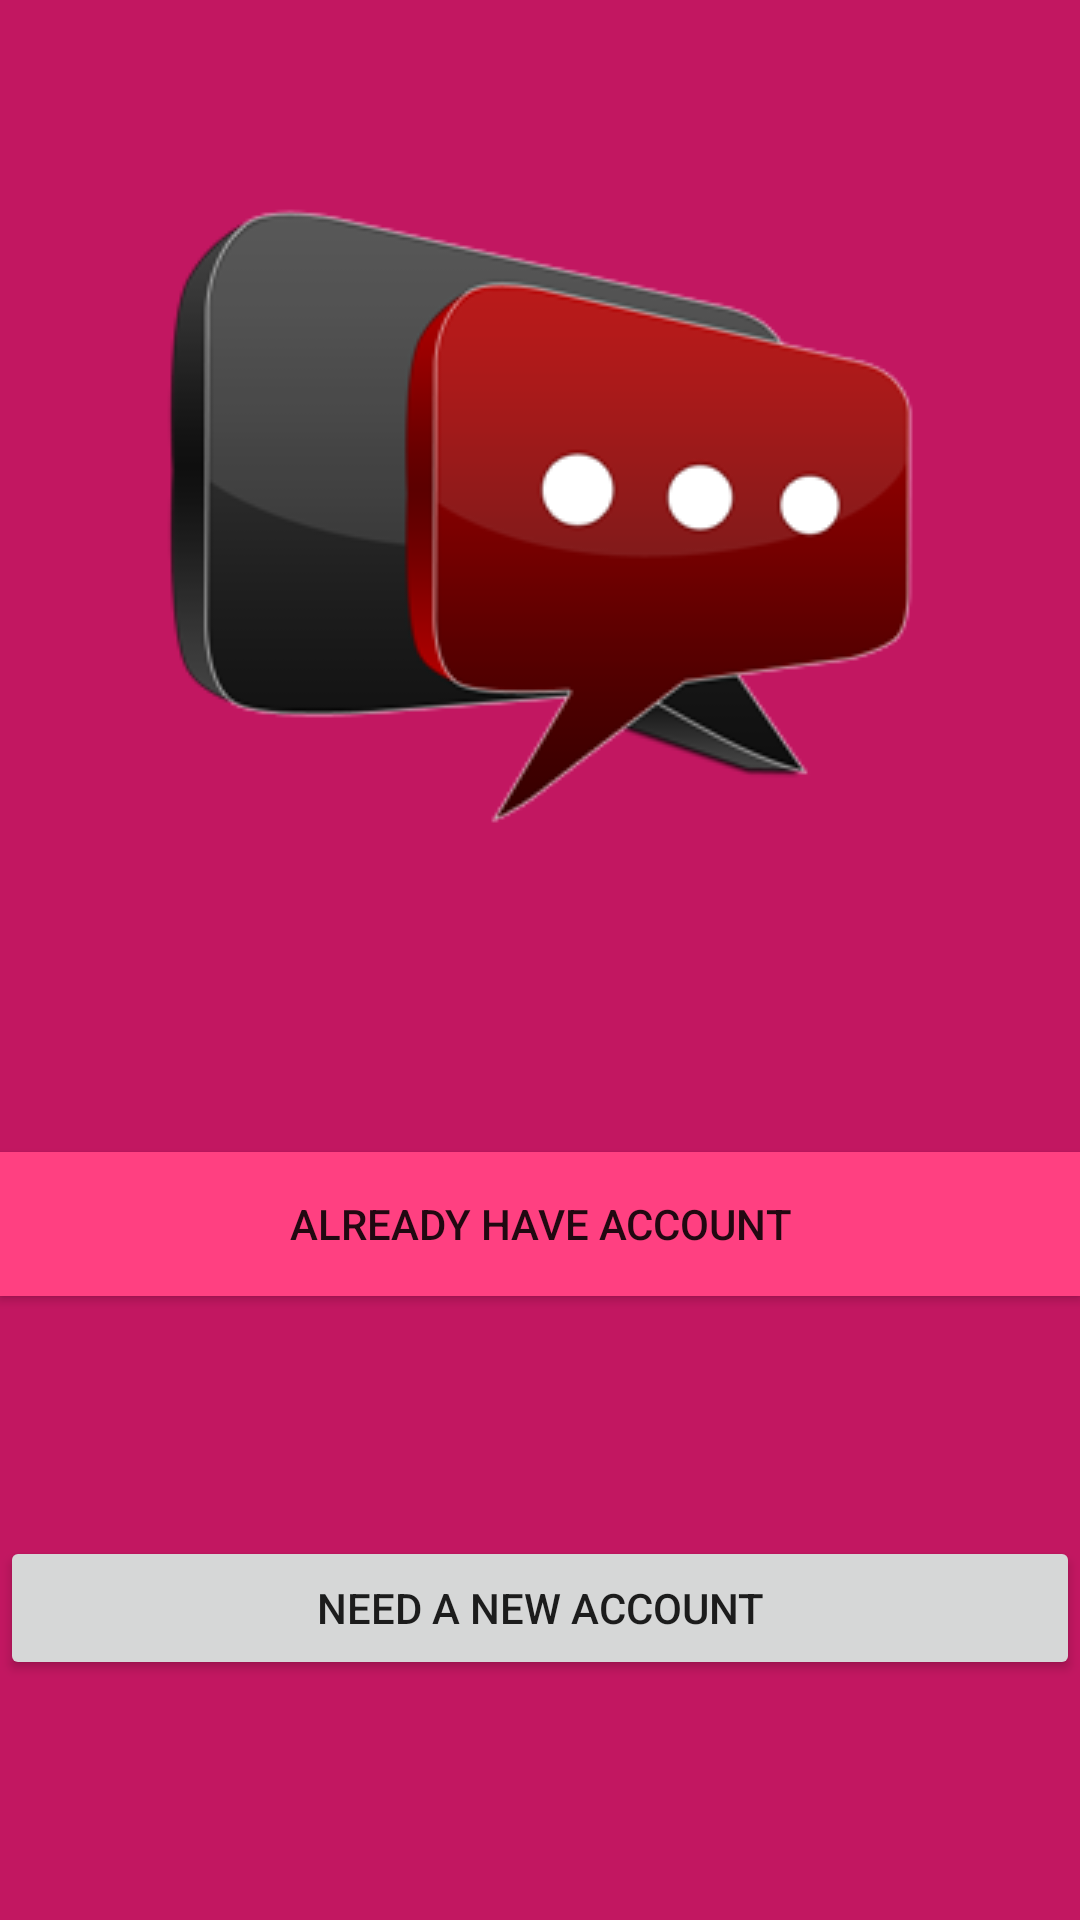

The Android layout XML behind this screen, and the referenced resources:
<!-- AndroidManifest.xml: application theme AppTheme -->
<!-- res/layout/activity_main.xml -->
<?xml version="1.0" encoding="utf-8"?>
<android.support.constraint.ConstraintLayout xmlns:android="http://schemas.android.com/apk/res/android"
    xmlns:app="http://schemas.android.com/apk/res-auto"
    xmlns:tools="http://schemas.android.com/tools"
    android:layout_width="match_parent"
    android:layout_height="match_parent"
    android:background="@color/colorPrimary"
    tools:actionBarNavMode="@color/colorPrimary"
    tools:context=".MainActivity">

    <ImageView
        android:id="@+id/imageView"
        android:layout_width="wrap_content"
        android:layout_height="wrap_content"
        android:layout_marginEnd="8dp"
        android:layout_marginStart="8dp"
        android:layout_marginTop="44dp"
        app:layout_constraintEnd_toEndOf="parent"
        app:layout_constraintStart_toStartOf="parent"
        app:layout_constraintTop_toTopOf="parent"
        app:srcCompat="@drawable/logo" />

    <Button
        android:id="@+id/Chat_already_btn"
        android:layout_width="0dp"
        android:layout_height="wrap_content"
        android:layout_marginTop="84dp"
        android:background="@color/colorAccent"
        android:text="Already Have Account"
        app:layout_constraintEnd_toEndOf="parent"
        app:layout_constraintHorizontal_bias="0.0"
        app:layout_constraintStart_toStartOf="parent"
        app:layout_constraintTop_toBottomOf="@+id/imageView" />

    <Button
        android:id="@+id/Chat_need_btn"
        android:layout_width="0dp"
        android:layout_height="wrap_content"
        android:text="NEED A NEW ACCOUNT"
        app:layout_constraintBottom_toBottomOf="parent"
        app:layout_constraintEnd_toEndOf="parent"
        app:layout_constraintStart_toStartOf="parent"
        app:layout_constraintTop_toBottomOf="@+id/Chat_already_btn" />

</android.support.constraint.ConstraintLayout>
<!-- resources referenced by this layout -->
<resources>
  <color name="colorAccent">#ff4081</color>
  <color name="colorPrimary">#c21761</color>
  <!-- drawable logo: png bitmap (drawable, 20446 bytes) -->
  <style name="AppTheme" parent="Theme.AppCompat.Light.NoActionBar">
          
          <item name="coordinatorLayoutStyle">@style/Widget.Design.CoordinatorLayout</item>
          <item name="cardViewStyle">@style/CardView</item>
          <item name="colorPrimary">#9932CC</item>
          <item name="colorPrimaryDark">#8B008B</item>
          <item name="colorAccent">#800080</item>
      </style>
</resources>
